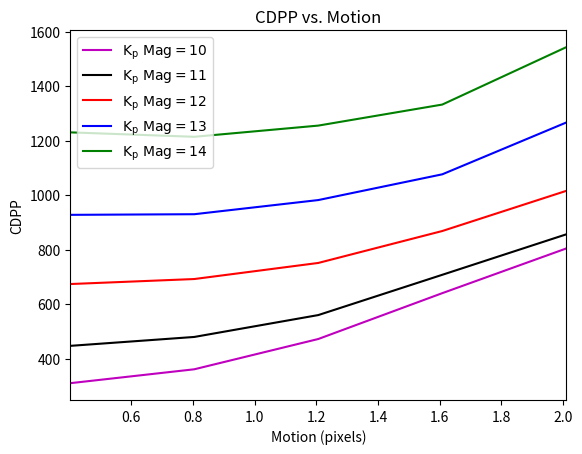
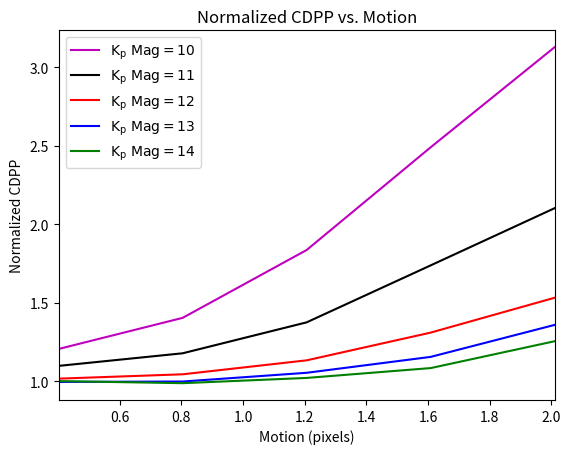

Write the Python code that produced these figures, in order.
import numpy as np
import matplotlib.pyplot as pl

x1 = [1,2,3,4,5]
x = [val * 0.40212336 for val in x1]

'''
10th mag
'''
# m10cdpp = [312.24129386121569, 354.76883029473817, 442.7849919598425, 486.0712606913861, 505.45802945263256]
# m10cdppn = [1.2732594733605547, 1.446678523650349, 1.8055913703884863, 1.9821043839214301, 2.0611598691132098]
m10cdpp = [309.59794862448155, 360.54927734892209, 471.68796131692596, 639.9102151372615, 803.93757777631492]
m10cdppn = [1.204689262107806, 1.4029480647812964, 1.8354043513164586, 2.4899808552155127, 3.1282344461745626]

'''
11th mag
'''
# m11cdpp = [445.84291666328073, 451.05992319193638, 537.6077838874528, 541.60906003746652, 540.17527570643813]
# m11cdppn = [1.1717027442592469, 1.1854133598998244, 1.4128664876643089, 1.4233820887208375, 1.419614014871162]
m11cdpp = [446.52185630132101, 479.20150336396364, 559.48066459617098, 707.2823423448034, 855.73671862785341]
m11cdppn = [1.0968388372936619, 1.177113308927068, 1.3743114989422611, 1.7373723840570643, 2.1020365615784784]

'''
12th mag
'''
# m12cdpp = [637.81563556843287, 617.36846017067558, 680.71054910724308, 685.44862849027743, 660.686867489576]
# m12cdppn = [1.0801966873093451, 1.045567603452211, 1.1528429833910474, 1.1608673361480963, 1.1189311233723378]
m12cdpp = [673.34870364327287, 691.72025880522733, 750.74171415797002, 867.91401099393863, 1015.2629888184431]
m12cdppn = [1.0154746194862541, 1.0431806919662567, 1.1321907243485327, 1.308897819647066, 1.5311142527944561]

'''
13th mag
'''
# m13cdpp = [823.51993040031107, 776.46634763751729, 814.92968708599233, 835.45350532180032, 794.41229576850162]
# m13cdppn = [1.0480756418876049, 0.98819158548929242, 1.0371430287919525, 1.0632632393386756, 1.0110309976423417]
m13cdpp = [927.26098528952934, 929.57057153990957, 981.4924090743782, 1075.975865157247, 1266.0690412668944]
m13cdppn = [0.99462187862371743, 0.99709924481472501, 1.0527929453040255, 1.1541401539959359, 1.3580426527910199]

'''
14th mag
'''
# m14cdpp = [987.83546813148746, 914.31356230014694, 943.62011726871913, 955.23347913673308, 937.96020160430248]
# m14cdppn = [1.0374214403987652, 0.96020898558310219, 0.9909866296842299, 1.0031829427198167, 0.98504260555213308]
m14cdpp = [1229.9048325118938, 1213.6498499991944, 1254.7297725032199, 1331.931940062861, 1542.510761142601]
m14cdppn = [0.99984283012684638, 0.98662845183550607, 1.0200240974920323, 1.0827850783941966, 1.2539737093089434]

fig1 = pl.figure()
pl.plot(x,m10cdpp,'m', label=r'$\mathrm{K_p\ Mag=10}$')
pl.plot(x,m11cdpp,'k', label=r'$\mathrm{K_p\ Mag=11}$')
pl.plot(x,m12cdpp,'r', label=r'$\mathrm{K_p\ Mag=12}$')
pl.plot(x,m13cdpp,'b', label=r'$\mathrm{K_p\ Mag=13}$')
pl.plot(x,m14cdpp,'g', label=r'$\mathrm{K_p\ Mag=14}$')
pl.title("CDPP vs. Motion")
legend = pl.legend(loc=0)
pl.xlim([x[0],x[4]])
pl.xlabel("Motion (pixels)")
pl.ylabel("CDPP")

fig2 = pl.figure()
pl.plot(x,m10cdppn,'m', label=r'$\mathrm{K_p\ Mag=10}$')
pl.plot(x,m11cdppn,'k', label=r'$\mathrm{K_p\ Mag=11}$')
pl.plot(x,m12cdppn,'r', label=r'$\mathrm{K_p\ Mag=12}$')
pl.plot(x,m13cdppn,'b', label=r'$\mathrm{K_p\ Mag=13}$')
pl.plot(x,m14cdppn,'g', label=r'$\mathrm{K_p\ Mag=14}$')
pl.title("Normalized CDPP vs. Motion")
pl.xlabel("Motion (pixels)")
pl.ylabel("Normalized CDPP")
legend = pl.legend(loc=0)
pl.xlim([x[0],x[4]])

pl.show()
